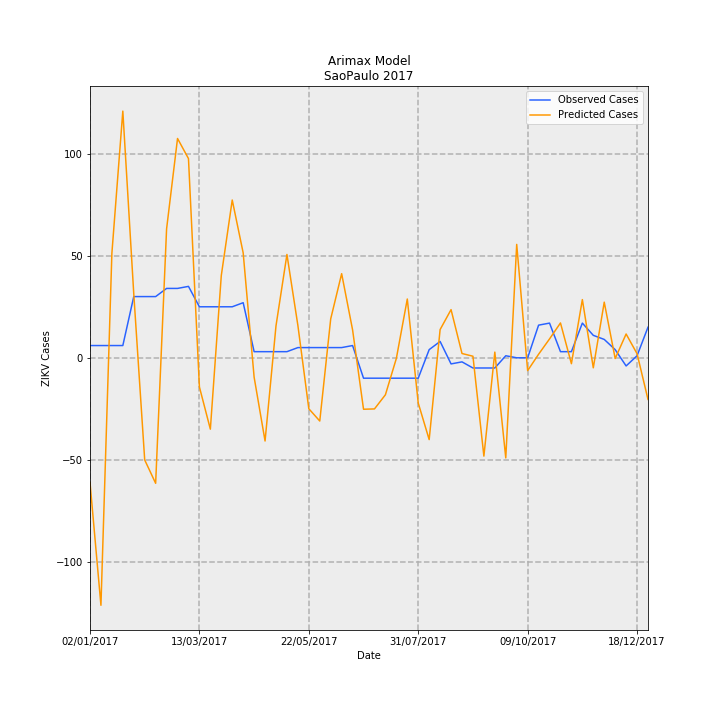

Data behind this chart, as committed beside it:
Date, predictions_incidence, observed_incidence, Predicted Cases, Observed Cases, error
02/01/2017, -0.1356, 0.01331, -61.13, 6.0, 67.13
09/01/2017, -0.269, 0.01331, -121.3, 6.0, 127.3
16/01/2017, 0.1136, 0.01331, 51.22, 6.0, -45.22
23/01/2017, 0.2681, 0.01331, 120.9, 6.0, -114.9
30/01/2017, 0.06952, 0.06653, 31.35, 30.0, -1.35
06/02/2017, -0.111, 0.06653, -50.07, 30.0, 80.07
13/02/2017, -0.1364, 0.06653, -61.52, 30.0, 91.52
20/02/2017, 0.1401, 0.0754, 63.18, 34.0, -29.18
27/02/2017, 0.2384, 0.0754, 107.5, 34.0, -73.49
06/03/2017, 0.2165, 0.07761, 97.64, 35, -62.64
13/03/2017, -0.03171, 0.05544, -14.3, 25.0, 39.3
20/03/2017, -0.07757, 0.05544, -34.98, 25.0, 59.98
27/03/2017, 0.0894, 0.05544, 40.32, 25.0, -15.32
03/04/2017, 0.1715, 0.05544, 77.32, 25.0, -52.32
10/04/2017, 0.114, 0.05987, 51.42, 27.0, -24.42
17/04/2017, -0.02107, 0.006653, -9.5, 3.0, 12.5
24/04/2017, -0.09044, 0.006653, -40.78, 3.0, 43.78
01/05/2017, 0.03476, 0.006653, 15.68, 3.0, -12.68
08/05/2017, 0.1123, 0.006653, 50.64, 3.0, -47.64
15/05/2017, 0.03516, 0.01109, 15.85, 5.0, -10.85
22/05/2017, -0.05538, 0.01109, -24.97, 5.0, 29.97
29/05/2017, -0.06872, 0.01109, -30.99, 5.0, 35.99
05/06/2017, 0.04227, 0.01109, 19.06, 5.0, -14.06
12/06/2017, 0.09143, 0.01109, 41.23, 5.0, -36.23
19/06/2017, 0.03032, 0.01331, 13.67, 6.0, -7.673
26/06/2017, -0.05593, -0.02218, -25.22, -10.0, 15.22
03/07/2017, -0.05558, -0.02218, -25.06, -10.0, 15.06
10/07/2017, -0.0402, -0.02218, -18.13, -10.0, 8.126
17/07/2017, -0.0006907, -0.02218, -0.3115, -10.0, -9.689
24/07/2017, 0.06388, -0.02218, 28.81, -10.0, -38.81
31/07/2017, -0.0492, -0.02218, -22.19, -10.0, 12.19
07/08/2017, -0.08891, 0.00887, -40.09, 4.0, 44.09
14/08/2017, 0.03068, 0.01774, 13.83, 8.0, -5.834
21/08/2017, 0.05234, -0.006653, 23.6, -3.0, -26.6
28/08/2017, 0.004651, -0.004435, 2.098, -2.0, -4.098
04/09/2017, 0.001687, -0.01109, 0.761, -5.0, -5.761
11/09/2017, -0.1069, -0.01109, -48.19, -5.0, 43.19
18/09/2017, 0.006161, -0.01109, 2.779, -5.0, -7.779
25/09/2017, -0.1088, 0.002218, -49.07, 1.0, 50.07
02/10/2017, 0.1232, 0.0, 55.57, 0.0, -55.57
09/10/2017, -0.01393, 0.0, -6.283, 0.0, 6.283
16/10/2017, 0.003846, 0.03548, 1.734, 16.0, 14.27
23/10/2017, 0.02049, 0.0377, 9.24, 17.0, 7.76
30/10/2017, 0.03786, 0.006653, 17.07, 3.0, -14.07
06/11/2017, -0.006419, 0.006653, -2.894, 3.0, 5.894
13/11/2017, 0.06324, 0.0377, 28.52, 17.0, -11.52
20/11/2017, -0.0109, 0.02439, -4.915, 11.0, 15.92
27/11/2017, 0.06046, 0.01996, 27.27, 9.0, -18.27
04/12/2017, -0.0007804, 0.00887, -0.3519, 4.0, 4.352
11/12/2017, 0.02585, -0.00887, 11.66, -4.0, -15.66
18/12/2017, 0.004423, 0.002218, 1.995, 1.0, -0.9948
25/12/2017, -0.04524, 0.03326, -20.4, 15.0, 35.4
